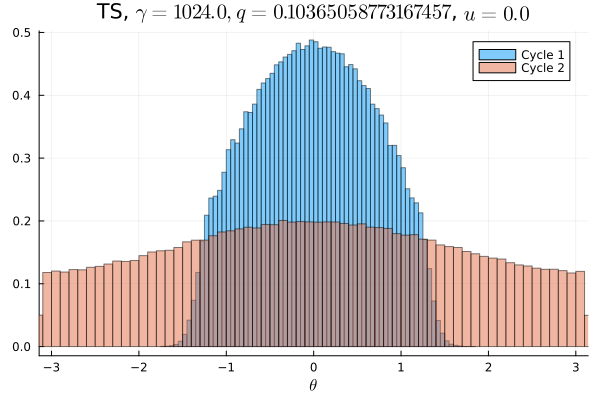

The data file committed next to this chart (first rows):
Cycle 1, Cycle 2
0.0, 0.007569
0.0, 0.007422
0.0, 0.007672
0.0, 0.007338
0.0, 0.007425
0.0, 0.007663
0.0, 0.007697
0.0, 0.007488
0.0, 0.007891
0.0, 0.0079
0.0, 0.008087
0.0, 0.008072
0.0, 0.008059
0.0, 0.008691
0.0, 0.008484
0.0, 0.008391
0.0, 0.008587
0.0, 0.008603
0.0, 0.00915
0.0, 0.009103
0.0, 0.009291
0.0, 0.009881
1.875e-5, 0.009391
5.3125e-5, 0.0098
0.0001469, 0.00965
0.0004281, 0.009969
0.001228, 0.01024
0.002975, 0.01058
0.005962, 0.01071
0.009672, 0.01063
0.01305, 0.0107
0.01512, 0.01098
0.01528, 0.01128
0.01699, 0.01168
0.01957, 0.0115
0.02062, 0.01164
0.02096, 0.01168
0.02314, 0.01199
0.02341, 0.01187
0.02491, 0.01196
0.02616, 0.01171
0.02646, 0.0125
0.0276, 0.01212
0.02817, 0.01241
0.02897, 0.01252
0.02897, 0.01263
0.02984, 0.01242
0.03014, 0.01255
0.0299, 0.01245
0.03046, 0.01246
0.03046, 0.01237
0.02983, 0.01238
0.02998, 0.01263
0.02949, 0.01241
0.0292, 0.01249
0.02878, 0.01245
0.02826, 0.01211
0.02785, 0.01215
0.02634, 0.01227
0.02618, 0.01209
... 40 more rows
